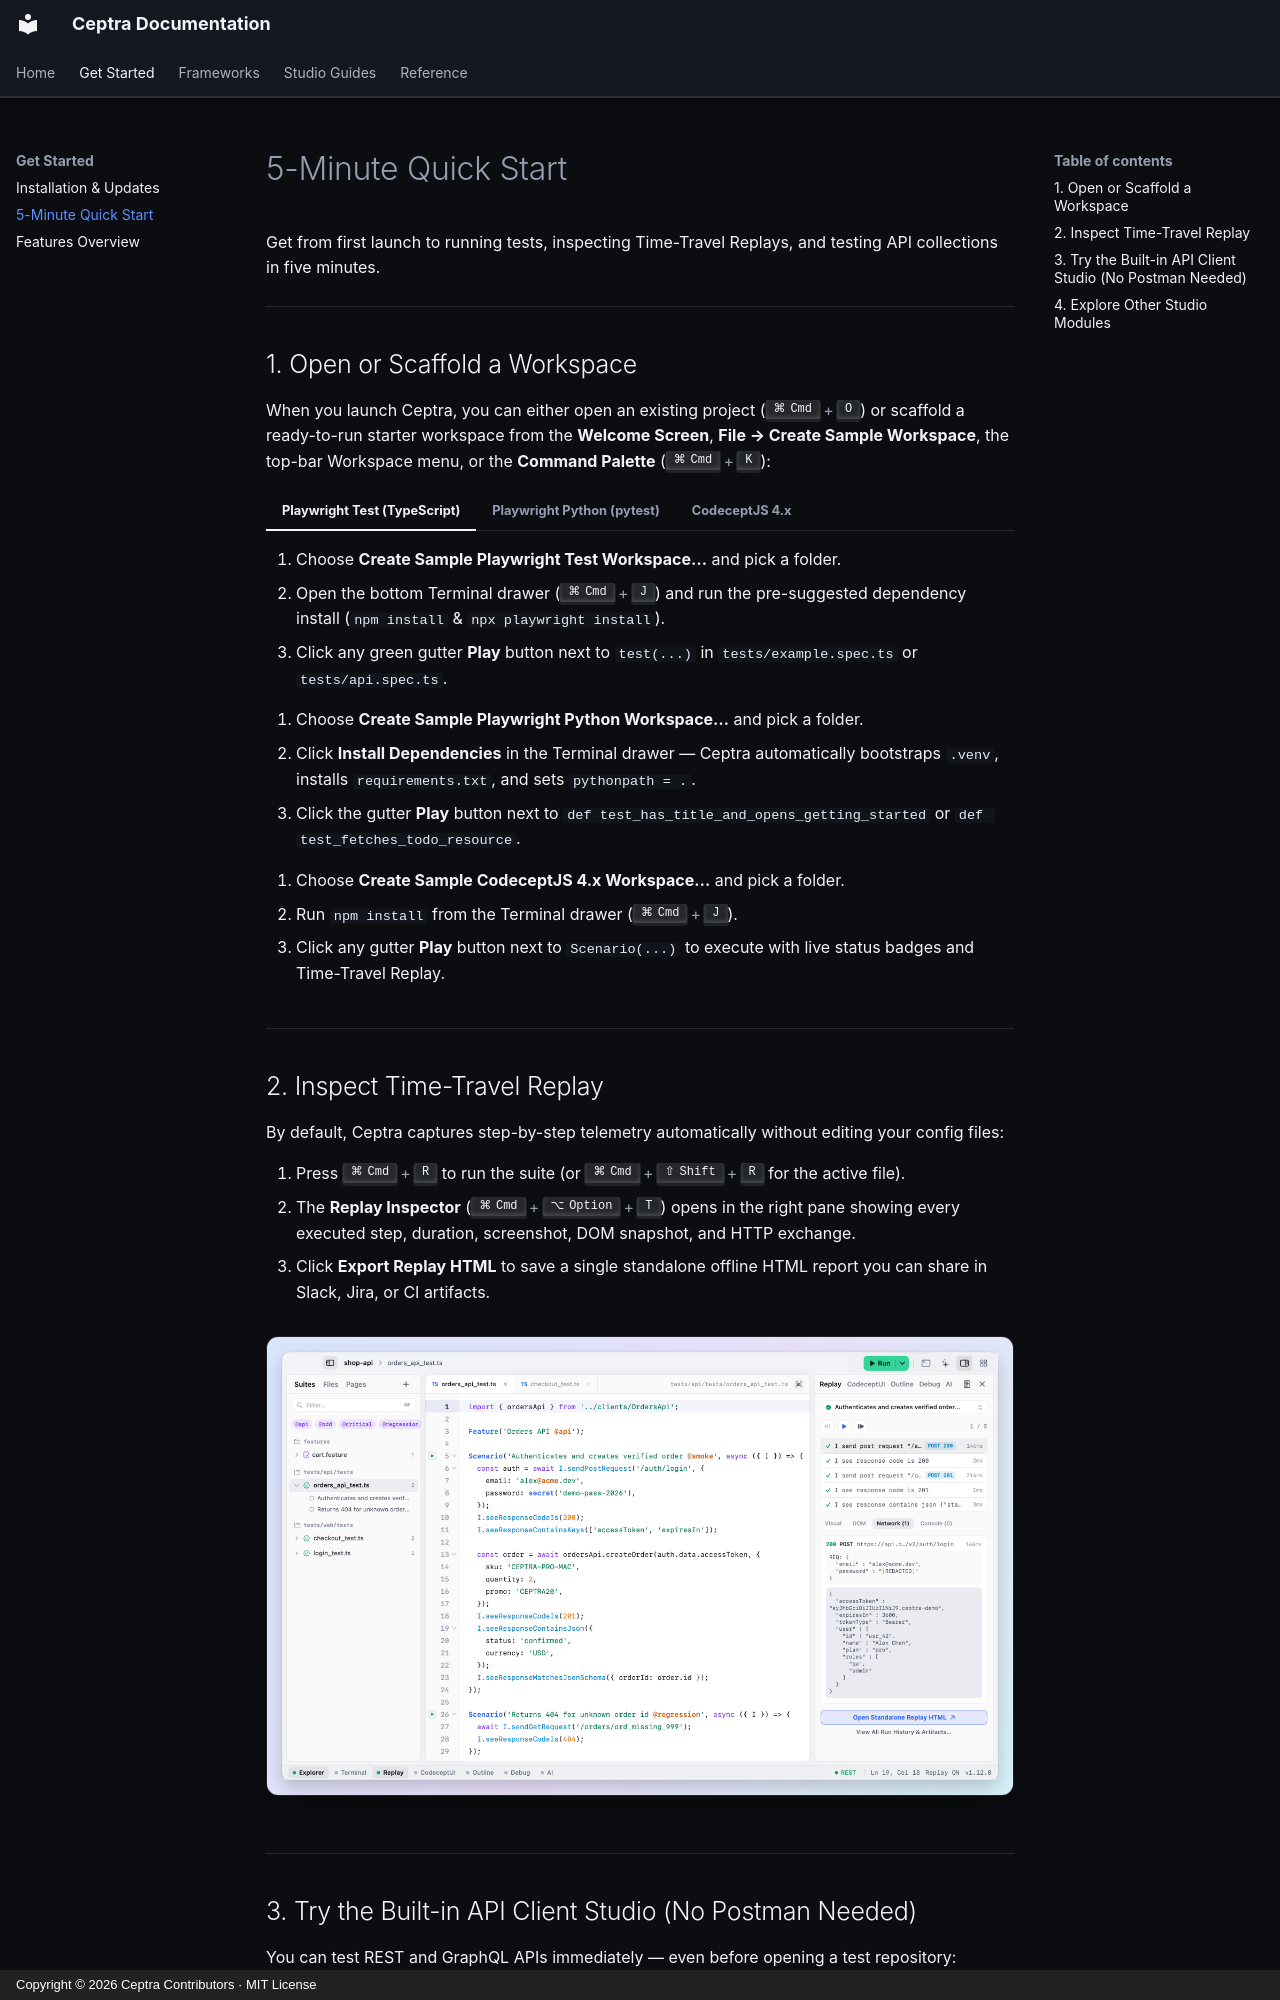

repository: kobenguyent/Ceptra · page: getting-started/quickstart/index.html · generator: mkdocs · copyright: Copyright © 2026 Ceptra Contributors · MIT License

# 5-Minute Quick Start

Get from first launch to running tests, inspecting Time-Travel Replays, and testing API collections in five minutes.

---

## 1. Open or Scaffold a Workspace

When you launch Ceptra, you can either open an existing project (++cmd+o++) or scaffold a ready-to-run starter workspace from the **Welcome Screen**, **File → Create Sample Workspace**, the top-bar Workspace menu, or the **Command Palette** (++cmd+k++):

=== "Playwright Test (TypeScript)"

    1. Choose **Create Sample Playwright Test Workspace…** and pick a folder.
    2. Open the bottom Terminal drawer (++cmd+j++) and run the pre-suggested dependency install (`npm install` &amp; `npx playwright install`).
    3. Click any green gutter **Play** button next to `test(...)` in `tests/example.spec.ts` or `tests/api.spec.ts`.

=== "Playwright Python (pytest)"

    1. Choose **Create Sample Playwright Python Workspace…** and pick a folder.
    2. Click **Install Dependencies** in the Terminal drawer — Ceptra automatically bootstraps `.venv`, installs `requirements.txt`, and sets `pythonpath = .`.
    3. Click the gutter **Play** button next to `def test_has_title_and_opens_getting_started` or `def test_fetches_todo_resource`.

=== "CodeceptJS 4.x"

    1. Choose **Create Sample CodeceptJS 4.x Workspace…** and pick a folder.
    2. Run `npm install` from the Terminal drawer (++cmd+j++).
    3. Click any gutter **Play** button next to `Scenario(...)` to execute with live status badges and Time-Travel Replay.

---

## 2. Inspect Time-Travel Replay

By default, Ceptra captures step-by-step telemetry automatically without editing your config files:

1. Press ++cmd+r++ to run the suite (or ++cmd+shift+r++ for the active file).
2. The **Replay Inspector** (++cmd+option+t++) opens in the right pane showing every executed step, duration, screenshot, DOM snapshot, and HTTP exchange.
3. Click **Export Replay HTML** to save a single standalone offline HTML report you can share in Slack, Jira, or CI artifacts.

![Ceptra Paper Light Theme with Embedded API Replay](../images/studio-light.png){ .ceptra-shot }

---
